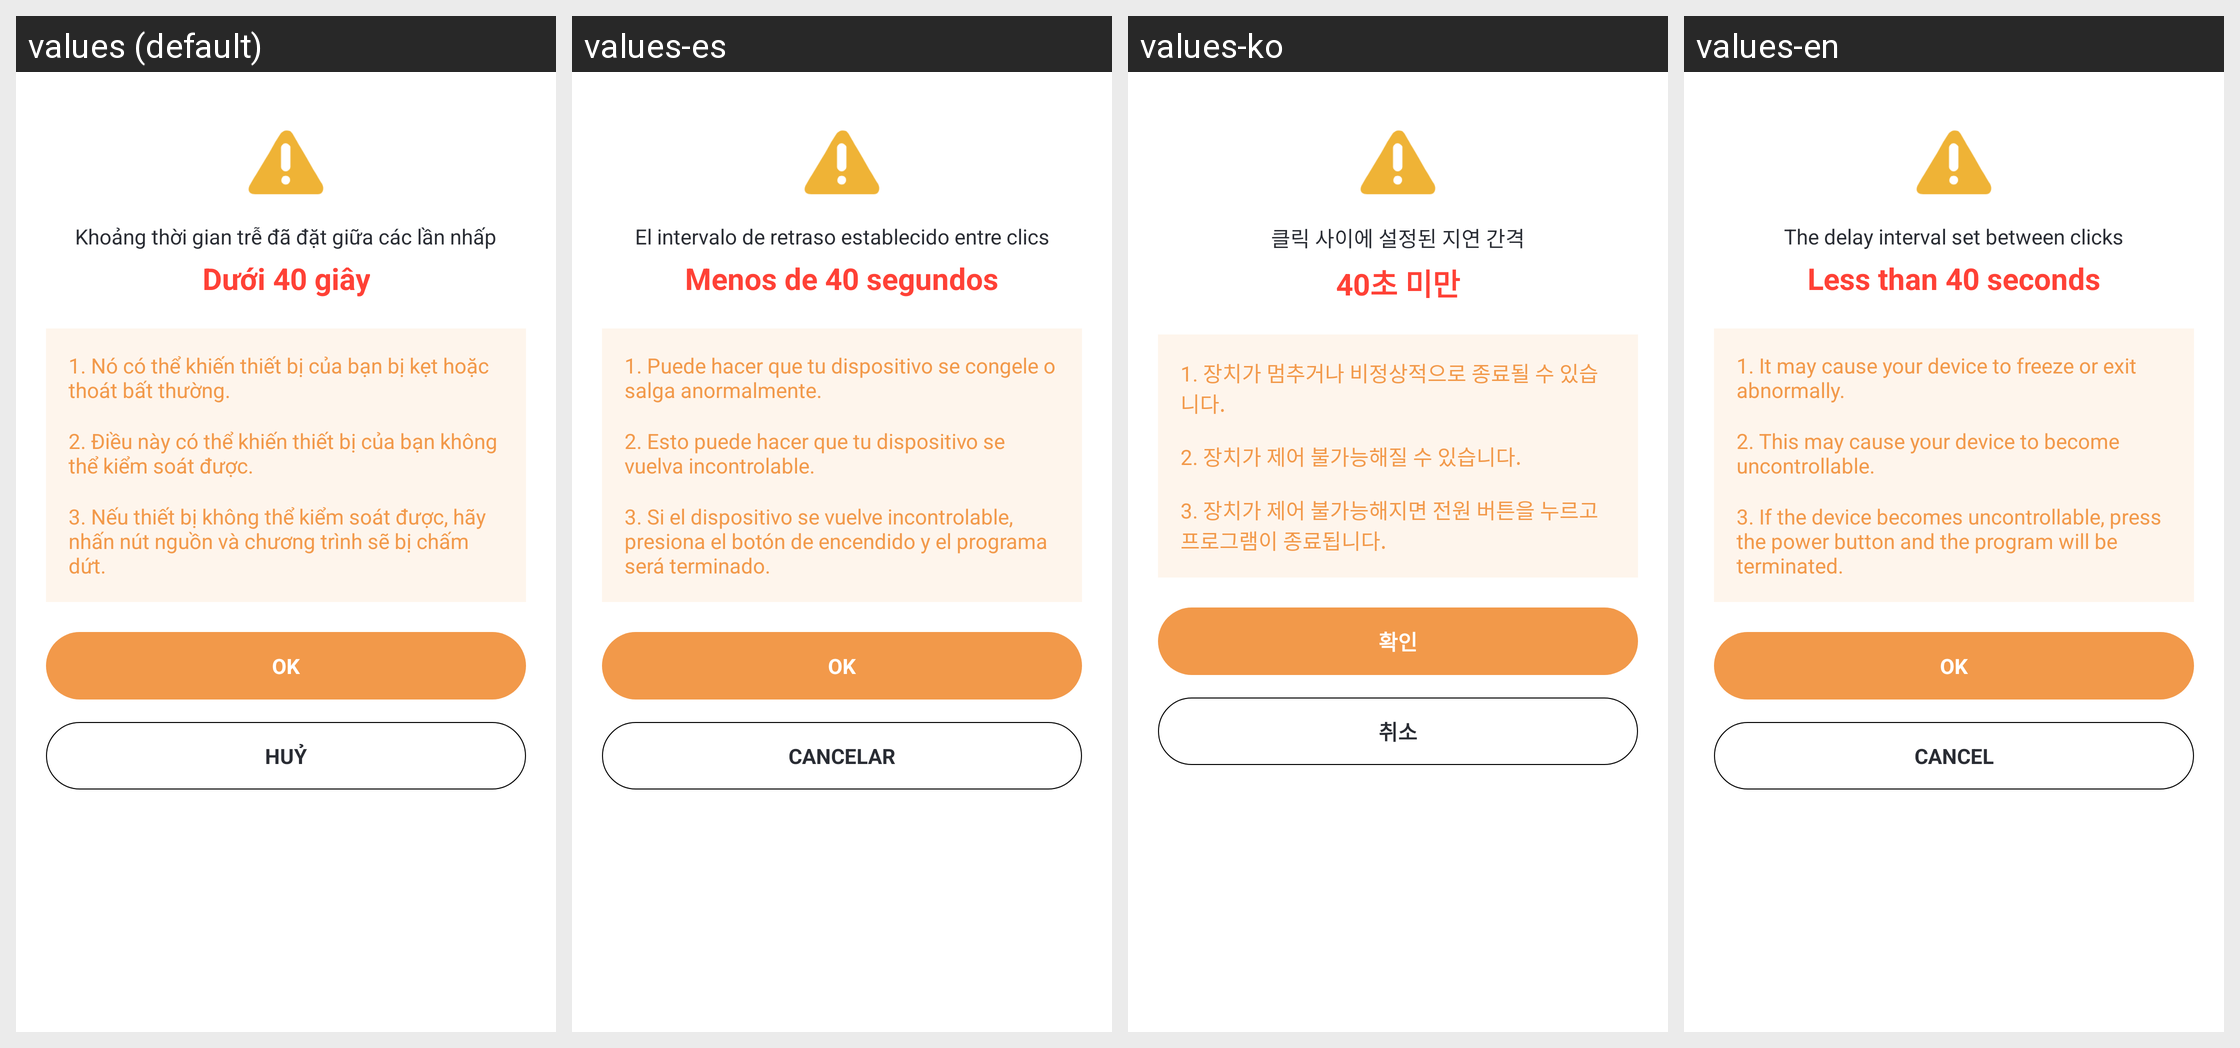

Translations of the strings shown on this Android screen, per locale in the grid:
Android screen res/layout/custom_warning_speed_center_popup.xml rendered under 4 locales, left to right: values (default), values-es, values-ko, values-en. Device: Nexus 5 (rendered at 1080×1920; each locale shown at half size, 540×960, under a caption strip naming it); theme Theme.AutoClick.
Other locales in the repository, not shown: values-de, values-fr, values-ja, values-zh-rCN.
Strings drawn on this screen, with the default value and each locale's value (text and hints the layout hard-codes, and strings that could not be matched under every locale, appear in the picture but are not listed):

text_jg_desc1
  values: Khoảng thời gian trễ đã đặt giữa các lần nhấp
  values-es: El intervalo de retraso establecido entre clics
  values-ko: 클릭 사이에 설정된 지연 간격
  values-en: The delay interval set between clicks

less_than_40s
  values: Dưới 40 giây
  values-es: Menos de 40 segundos
  values-ko: 40초 미만
  values-en: Less than 40 seconds

text_jg_desc2
  values: 1. Nó có thể khiến thiết bị của bạn bị kẹt hoặc thoát bất thường.
  values-es: 1. Puede hacer que tu dispositivo se congele o salga anormalmente.
  values-ko: 1. 장치가 멈추거나 비정상적으로 종료될 수 있습니다.
  values-en: 1. It may cause your device to freeze or exit abnormally.

text_jg_desc3
  values: 2. Điều này có thể khiến thiết bị của bạn không thể kiểm soát được.
  values-es: 2. Esto puede hacer que tu dispositivo se vuelva incontrolable.
  values-ko: 2. 장치가 제어 불가능해질 수 있습니다.
  values-en: 2. This may cause your device to become uncontrollable.

text_jg_desc4
  values: 3. Nếu thiết bị không thể kiểm soát được, hãy nhấn nút nguồn và chương trình sẽ bị chấm dứt.
  values-es: 3. Si el dispositivo se vuelve incontrolable, presiona el botón de encendido y el programa será terminado.
  values-ko: 3. 장치가 제어 불가능해지면 전원 버튼을 누르고 프로그램이 종료됩니다.
  values-en: 3. If the device becomes uncontrollable, press the power button and the program will be terminated.

text_confirm
  values: OK
  values-es: OK
  values-ko: 확인
  values-en: OK

text_cancel
  values: Huỷ
  values-es: Cancelar
  values-ko: 취소
  values-en: Cancel
